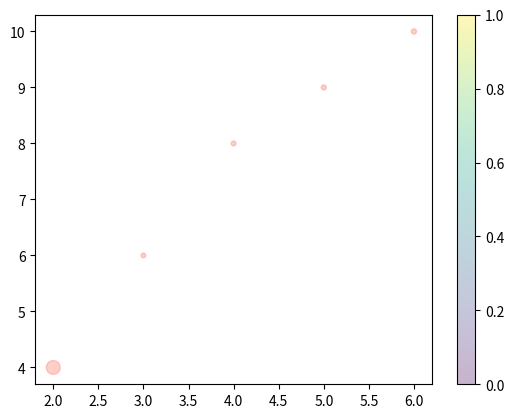

Source code (Python):
print()
#Start Program

import matplotlib.pyplot as plt
import numpy as np

x = np.array([2, 3, 4, 5, 6])
y = np.array([4, 6, 8, 9, 10])
sz = [100, 11, 12, 13, 14]
plt.scatter(x, y, s = sz, c = 'tomato', marker='o', cmap= 'nipy_spectral', alpha= .3)
plt.colorbar()
plt.show()